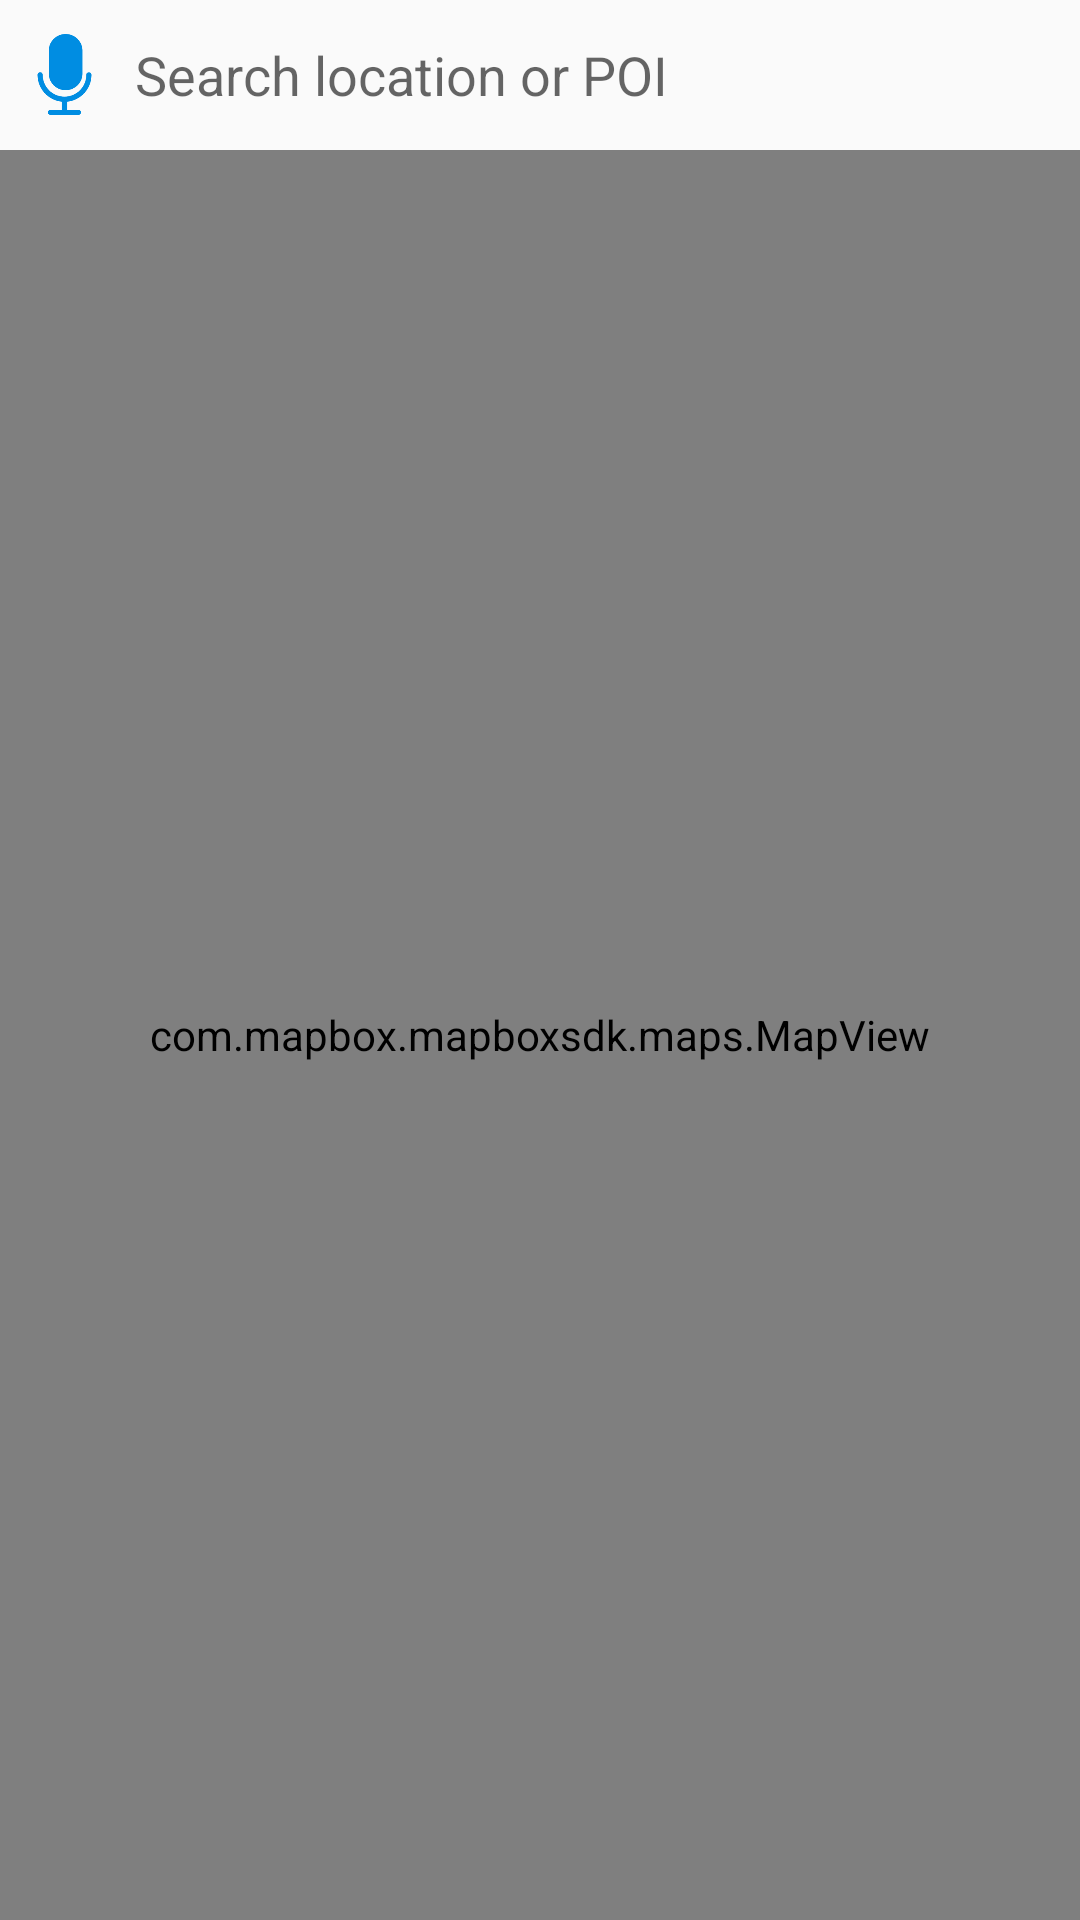

The Android layout XML behind this screen, and the referenced resources:
<!-- AndroidManifest.xml: application theme AppTheme -->
<!-- res/layout/activity_navigation_launcher.xml -->
<?xml version="1.0" encoding="utf-8"?>
<RelativeLayout xmlns:android="http://schemas.android.com/apk/res/android"
    xmlns:app="http://schemas.android.com/apk/res-auto"
    xmlns:tools="http://schemas.android.com/tools"
    android:orientation="vertical"
    android:layout_width="fill_parent"
    android:layout_height="fill_parent">

    

    <com.mapbox.mapboxsdk.maps.MapView
        android:id="@+id/mapView"
        android:layout_width="fill_parent"
        android:layout_height="fill_parent"
        android:layout_marginTop="50dp"
        app:mapbox_uiAttribution="true"
        app:mapbox_uiAttributionMarginLeft="5dp"
        app:mapbox_uiLogo="false" >

        <ProgressBar
            android:id="@+id/loading"
            android:layout_width="wrap_content"
            android:layout_height="wrap_content"
            android:layout_gravity="center"
            android:indeterminate="true"
            android:visibility="invisible"
            tools:ignore="DuplicateIds" />
    </com.mapbox.mapboxsdk.maps.MapView>

    <LinearLayout
        android:layout_width="match_parent"
        android:layout_height="100dp"
        android:orientation="horizontal"
        android:gravity="center_vertical"
        android:layout_alignParentTop="true">

        <Button
            android:id="@+id/speech_btn"
            android:layout_marginBottom="25dp"
            android:layout_width="27dp"
            android:layout_height="27dp"
            android:layout_marginStart="8dp"
            android:background="@drawable/voice_icon" />

        <EditText
            android:id="@+id/search_location"
            android:layout_marginBottom="25dp"
            android:layout_width="0dp"
            android:layout_height="match_parent"
            android:layout_marginStart="10dp"
            android:layout_marginEnd="10dp"
            android:layout_weight="1"
            android:background="@null"
            android:hint="Search location or POI"
            android:imeOptions="actionSearch"
            android:singleLine="true" />
    </LinearLayout>
    <TextView
        android:id="@+id/open_location_list"
        android:layout_width="match_parent"
        android:layout_height="40dp"
        android:layout_alignParentBottom="true"
        android:visibility="invisible"
        android:background="#ffffff"
        android:textColor="#000000"
        android:textSize="14sp"
        android:gravity="center"
        android:onClick="openLocationList"/>

    <RelativeLayout
        android:layout_width="match_parent"
        android:layout_height="wrap_content"
        android:id="@+id/routeInfoLayout"
        android:layout_alignParentBottom="true"
        android:visibility="invisible">
        <LinearLayout
            android:layout_width="match_parent"
            android:layout_height="wrap_content"
            android:background="#ffffff">
            <RelativeLayout
                android:layout_width="0dp"
                android:layout_height="match_parent"
                android:layout_weight="3"
                android:paddingTop="10dp"
                android:paddingBottom="9dp">
                <com.graphhopper.navigation.example.UnderLineLinearLayout
                    android:id="@+id/underline_layout"
                    android:layout_width="match_parent"
                    android:layout_height="wrap_content"
                    android:orientation="vertical"
                    android:background="@android:color/white"
                    android:layout_marginTop="5dp"
                    android:layout_marginStart="10dp"
                    app:point_size="5dp">
                    <TextView
                        android:id="@+id/routeOrigin"
                        android:layout_width="wrap_content"
                        android:layout_height="wrap_content"
                        android:textSize="14sp"
                        android:textColor="#1a1a1a"
                        android:text="测试一"
                        android:paddingTop="2dp"
                        android:paddingStart="40dp"
                        android:paddingBottom="10dp"/>
                    <TextView
                        android:id="@+id/routeDestination"
                        android:layout_width="wrap_content"
                        android:layout_height="wrap_content"
                        android:textSize="14sp"
                        android:textColor="#1a1a1a"
                        android:text="测试二"
                        android:paddingTop="5dp"
                        android:paddingStart="40dp"
                        android:paddingBottom="4dp"/>
                </com.graphhopper.navigation.example.UnderLineLinearLayout>
            </RelativeLayout>
            <RelativeLayout
                android:layout_width="0dp"
                android:layout_height="match_parent"
                android:layout_weight="2"
                android:paddingBottom="5dp">
                <Button
                    android:id="@+id/navigate"
                    android:layout_width="30dp"
                    android:layout_height="30dp"
                    android:layout_alignParentTop="true"
                    android:layout_centerHorizontal="true"
                    android:layout_marginTop="10dp"
                    android:background="@drawable/nagivate_icon"
                    android:onClick="routeNavigate"
                    android:enabled="false"/>
                <TextView
                    android:id="@+id/routeDistance"
                    android:layout_width="wrap_content"
                    android:layout_height="wrap_content"
                    android:layout_below="@+id/navigate"
                    android:text="距离"
                    android:textSize="14sp"
                    android:textColor="#1a1a1a"
                    android:paddingTop="2dp"
                    android:paddingBottom="4dp"
                    android:paddingStart="15dp"/>
                <TextView
                    android:id="@+id/routeTime"
                    android:layout_width="wrap_content"
                    android:layout_height="wrap_content"
                    android:layout_alignParentEnd="true"
                    android:layout_below="@+id/navigate"
                    android:text="时间"
                    android:textSize="14sp"
                    android:textColor="#1a1a1a"
                    android:paddingTop="2dp"
                    android:paddingBottom="4dp"
                    android:paddingEnd="15dp"/>
            </RelativeLayout>
        </LinearLayout>
    </RelativeLayout>
</RelativeLayout>
<!-- resources referenced by this layout -->
<resources>
  <!-- drawable nagivate_icon: png bitmap (drawable, 4157 bytes) -->
  <!-- drawable voice_icon: png bitmap (drawable, 6208 bytes) -->
  <style name="AppTheme" parent="Theme.AppCompat.Light.DarkActionBar">
          
          <item name="colorPrimary">@color/colorPrimary</item>
          <item name="colorPrimaryDark">@color/colorPrimaryDark</item>
          <item name="colorAccent">@color/colorAccent</item>
  
          <item name="navigationViewMapStyle">@string/navigation_guidance_day</item>
      </style>
  <!-- not gathered from this repository: default colours our renderer supplied (Android Studio template values) -->
  <color name="colorPrimary">#FF6200EE</color>
  <color name="colorPrimaryDark">#FF3700B3</color>
  <color name="colorAccent">#FF03DAC5</color>
</resources>
